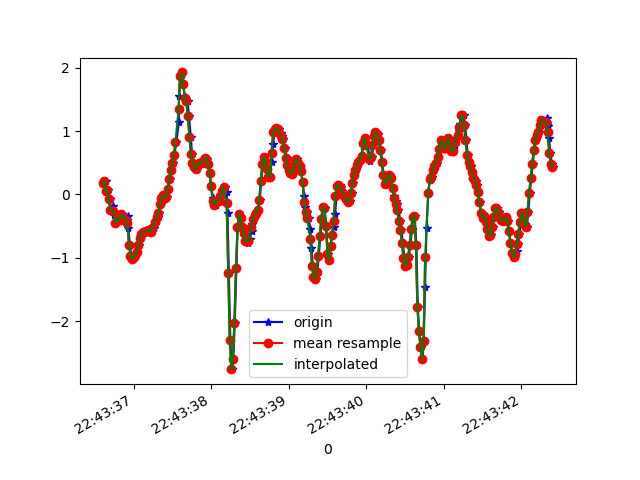

The file beside this chart, header and first rows:
1617835416611, 531060231028331, 0.17295554, 0.00313211, 0.06484869
1617835416639, 531060250057531, 0.2194, 0.2157, 0.09295
1617835416652, 531060269086763, 0.05445, -0.1459, 0.1956
1617835416670, 531060288115979, 0.06911, -0.1251, 0.2249
1617835416690, 531060307145179, -0.07139, 0.08377, 0.3055
1617835416710, 531060326165611, -0.2449, -0.1032, 0.3849
1617835416740, 531060345191627, -0.1838, 0.311, 0.4216
1617835416745, 531060364217659, -0.3292, 0.0801, 0.5706
1617835416775, 531060383406087, -0.444, -0.2766, 0.6378
1617835416805, 531060402432135, -0.3805, 0.3929, 0.6977
1617835416810, 531060421458151, -0.3951, 0.1522, 0.8529
1617835416828, 531060440469447, -0.4013, -0.3096, 0.9201
1617835416849, 531060459519335, -0.3023, 0.3501, 0.9848
1617835416919, 531060478544423, -0.3976, 0.1045, 1.134
1617835416921, 531060497569479, -0.466, -0.273, 1.216
1617835416924, 531060516594535, -0.3414, 0.2597, 1.279
1617835416929, 531060535599367, -0.5222, 0.04834, 1.414
1617835416955, 531060554648199, -0.7934, -0.2131, 1.478
1617835416968, 531060573672231, -0.9645, -0.3475, 1.517
1617835416981, 531060592696263, -1.012, -0.03352, 1.548
1617835416994, 531060611720263, -1.018, -0.01031, 1.553
1617835417016, 531060630743719, -0.9791, 0.008019, 1.549
1617835417031, 531060649767719, -0.9547, -0.0323, 1.563
1617835417048, 531060668816487, -0.9009, -0.06651, 1.544
1617835417068, 531060687840551, -0.8008, -0.03841, 1.497
1617835417087, 531060706864487, -0.6835, 0.01168, 1.432
1617835417108, 531060725888551, -0.6163, 0.02879, 1.368
1617835417126, 531060744909031, -0.598, 0.04467, 1.323
1617835417144, 531060763957735, -0.5943, 0.052, 1.272
1617835417165, 531060782981543, -0.5796, 0.06422, 1.221
1617835417182, 531060802005479, -0.565, 0.05322, 1.171
1617835417201, 531060821029351, -0.5809, 0.03245, 1.109
1617835417220, 531060840052647, -0.5931, -0.001755, 1.051
1617835417239, 531060859076519, -0.5821, -0.01519, 0.9763
1617835417258, 531060878125159, -0.532, 0.01657, 0.8883
1617835417280, 531060897148967, -0.4587, 0.06178, 0.7954
1617835417296, 531060916172839, -0.3951, 0.1045, 0.6855
1617835417315, 531060935200039, -0.3597, 0.1082, 0.5584
1617835417334, 531060954223911, -0.2962, 0.129, 0.4228
1617835417353, 531060973272679, -0.1545, 0.1522, 0.2872
1617835417374, 531060992296679, -0.05673, 0.1803, 0.1614
1617835417391, 531061011320615, -0.01519, 0.1375, 0.03308
1617835417411, 531061030344551, -0.0494, 0.09598, -0.105
1617835417429, 531061049391015, -0.0384, 0.04834, -0.2589
1617835417449, 531061068414951, 0.08743, 0.063, -0.4373
1617835417467, 531061087438823, 0.2463, 0.004354, -0.645
1617835417486, 531061106462759, 0.3855, -0.07872, -0.8942
1617835417506, 531061125486631, 0.4967, -0.09705, -1.185
1617835417527, 531061144507751, 0.6226, -0.02985, -1.526
1617835417552, 531061163556455, 0.8229, 0.1143, -1.869
1617835417584, 531061182580199, 1.138, 0.3293, -2.204
1617835417586, 531061201604071, 1.549, 0.5456, -2.451
1617835417601, 531061220627943, 1.863, 0.5554, -2.58
1617835417620, 531061239642343, 1.924, 0.2927, -2.578
1617835417640, 531061258666087, 1.742, -0.1154, -2.624
1617835417662, 531061277714407, 1.535, -0.4, -2.7
1617835417677, 531061296738151, 1.512, -0.4342, -2.81
1617835417696, 531061315761767, 1.475, -0.4807, -2.886
1617835417715, 531061334774247, 1.232, -0.5723, -2.937
1617835417738, 531061353797735, 0.9048, -0.6774, -3.018
1617835417754, 531061372845927, 0.6397, -0.7372, -3.143
... 245 more rows
